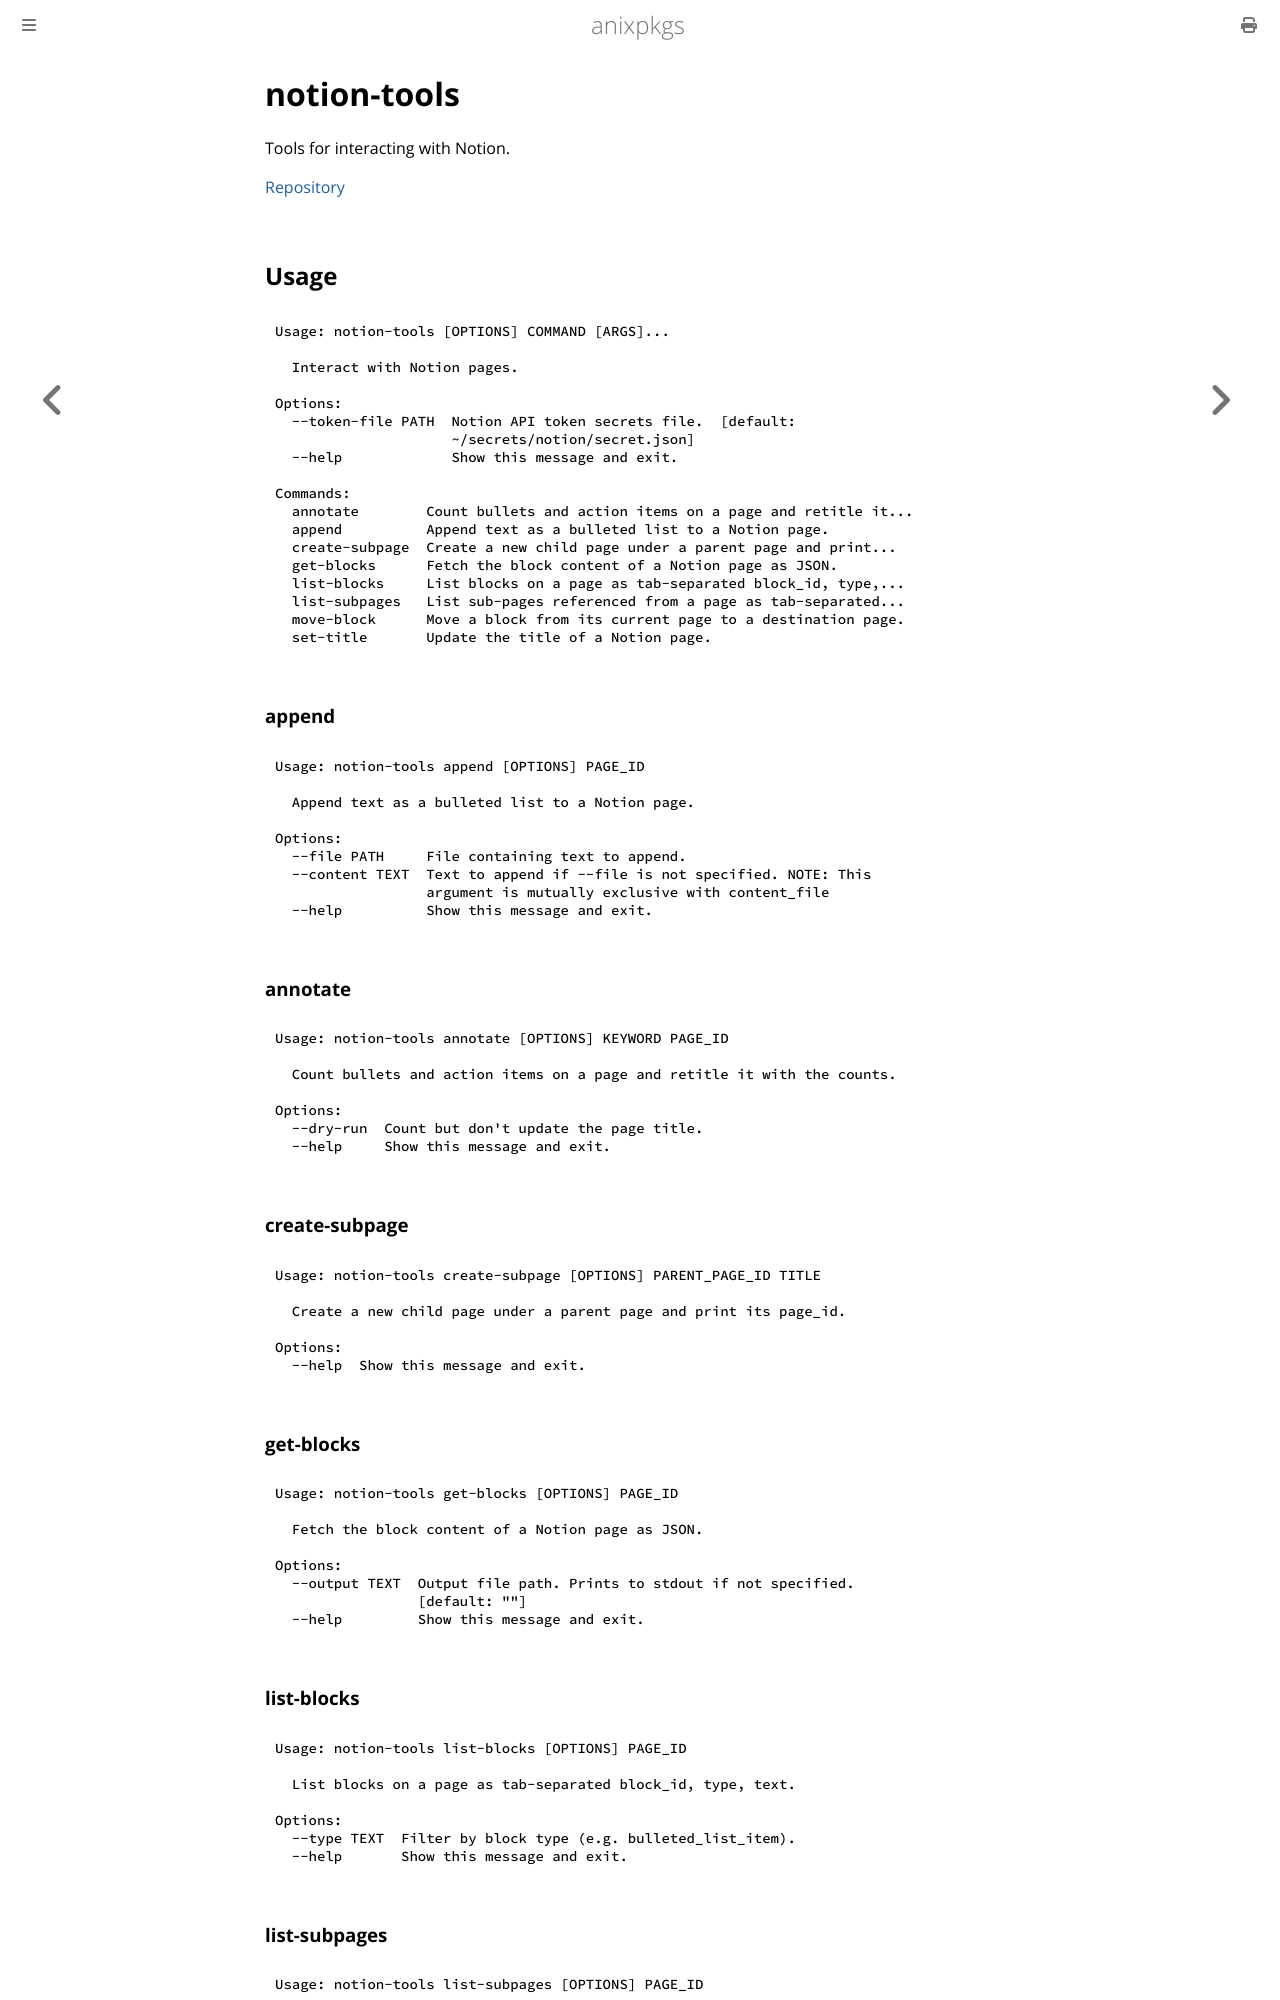

repository: goromal/anixpkgs · page: python/notion-tools.html · generator: mdbook

# notion-tools

Tools for interacting with Notion.

[Repository](https://github.com/goromal/notion-tools)

## Usage

```bash
Usage: notion-tools [OPTIONS] COMMAND [ARGS]...

  Interact with Notion pages.

Options:
  --token-file PATH  Notion API token secrets file.  [default:
                     ~/secrets/notion/secret.json]
  --help             Show this message and exit.

Commands:
  annotate        Count bullets and action items on a page and retitle it...
  append          Append text as a bulleted list to a Notion page.
  create-subpage  Create a new child page under a parent page and print...
  get-blocks      Fetch the block content of a Notion page as JSON.
  list-blocks     List blocks on a page as tab-separated block_id, type,...
  list-subpages   List sub-pages referenced from a page as tab-separated...
  move-block      Move a block from its current page to a destination page.
  set-title       Update the title of a Notion page.
```

### append


```bash
Usage: notion-tools append [OPTIONS] PAGE_ID

  Append text as a bulleted list to a Notion page.

Options:
  --file PATH     File containing text to append.
  --content TEXT  Text to append if --file is not specified. NOTE: This
                  argument is mutually exclusive with content_file
  --help          Show this message and exit.
```

### annotate


```bash
Usage: notion-tools annotate [OPTIONS] KEYWORD PAGE_ID

  Count bullets and action items on a page and retitle it with the counts.

Options:
  --dry-run  Count but don't update the page title.
  --help     Show this message and exit.
```

### create-subpage


```bash
Usage: notion-tools create-subpage [OPTIONS] PARENT_PAGE_ID TITLE

  Create a new child page under a parent page and print its page_id.

Options:
  --help  Show this message and exit.
```

### get-blocks


```bash
Usage: notion-tools get-blocks [OPTIONS] PAGE_ID

  Fetch the block content of a Notion page as JSON.

Options:
  --output TEXT  Output file path. Prints to stdout if not specified.
                 [default: ""]
  --help         Show this message and exit.
```
